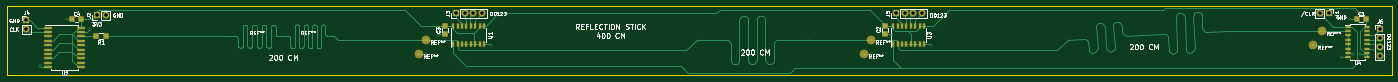
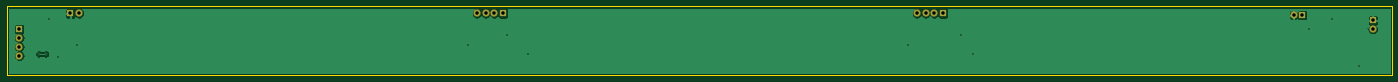
Circuit board: 9 layer files. Board 399.8 x 19.8 mm.
- bottom_copper: reflections-B.Cu.gbl (17497 bytes)
- bottom_mask: reflections-B.Mask.gbs (1109 bytes)
- bottom_silk: reflections-B.SilkS.gbo (553 bytes)
- outline: reflections-Edge.Cuts.gm1 (743 bytes)
- top_copper: reflections-F.Cu.gtl (29926 bytes)
- top_mask: reflections-F.Mask.gts (3422 bytes)
- top_silk: reflections-F.SilkS.gto (39829 bytes)
- drill: reflections-NPTH.drl (168 bytes)
- drill: reflections-PTH.drl (717 bytes)

=== bottom_copper: reflections-B.Cu.gbl (17497 bytes, source omitted) ===
=== bottom_mask: reflections-B.Mask.gbs ===
G04 #@! TF.GenerationSoftware,KiCad,Pcbnew,(2018-02-14 revision 6afdf1cf8)-makepkg*
G04 #@! TF.CreationDate,2018-04-19T21:59:04-07:00*
G04 #@! TF.ProjectId,reflections,7265666C656374696F6E732E6B696361,rev?*
G04 #@! TF.SameCoordinates,Original*
G04 #@! TF.FileFunction,Soldermask,Bot*
G04 #@! TF.FilePolarity,Negative*
%FSLAX46Y46*%
G04 Gerber Fmt 4.6, Leading zero omitted, Abs format (unit mm)*
G04 Created by KiCad (PCBNEW (2018-02-14 revision 6afdf1cf8)-makepkg) date 04/19/18 21:59:04*
%MOMM*%
%LPD*%
G01*
G04 APERTURE LIST*
%ADD10O,2.100000X2.100000*%
%ADD11R,2.100000X2.100000*%
G04 APERTURE END LIST*
D10*
X395732000Y-84328000D03*
D11*
X398272000Y-84328000D03*
D10*
X45212000Y-84836000D03*
D11*
X42672000Y-84836000D03*
D10*
X153924000Y-84328000D03*
X151384000Y-84328000D03*
X148844000Y-84328000D03*
D11*
X146304000Y-84328000D03*
X22352000Y-86360000D03*
D10*
X22352000Y-88900000D03*
D11*
X273304000Y-84328000D03*
D10*
X275844000Y-84328000D03*
X278384000Y-84328000D03*
X280924000Y-84328000D03*
X413004000Y-96520000D03*
X413004000Y-93980000D03*
X413004000Y-91440000D03*
D11*
X413004000Y-88900000D03*
M02*

=== bottom_silk: reflections-B.SilkS.gbo ===
G04 #@! TF.GenerationSoftware,KiCad,Pcbnew,(2018-02-14 revision 6afdf1cf8)-makepkg*
G04 #@! TF.CreationDate,2018-04-19T21:59:04-07:00*
G04 #@! TF.ProjectId,reflections,7265666C656374696F6E732E6B696361,rev?*
G04 #@! TF.SameCoordinates,Original*
G04 #@! TF.FileFunction,Legend,Bot*
G04 #@! TF.FilePolarity,Positive*
%FSLAX46Y46*%
G04 Gerber Fmt 4.6, Leading zero omitted, Abs format (unit mm)*
G04 Created by KiCad (PCBNEW (2018-02-14 revision 6afdf1cf8)-makepkg) date 04/19/18 21:59:04*
%MOMM*%
%LPD*%
G01*
G04 APERTURE LIST*
G04 APERTURE END LIST*
M02*

=== outline: reflections-Edge.Cuts.gm1 ===
G04 #@! TF.GenerationSoftware,KiCad,Pcbnew,(2018-02-14 revision 6afdf1cf8)-makepkg*
G04 #@! TF.CreationDate,2018-04-19T21:59:04-07:00*
G04 #@! TF.ProjectId,reflections,7265666C656374696F6E732E6B696361,rev?*
G04 #@! TF.SameCoordinates,Original*
G04 #@! TF.FileFunction,Profile,NP*
%FSLAX46Y46*%
G04 Gerber Fmt 4.6, Leading zero omitted, Abs format (unit mm)*
G04 Created by KiCad (PCBNEW (2018-02-14 revision 6afdf1cf8)-makepkg) date 04/19/18 21:59:04*
%MOMM*%
%LPD*%
G01*
G04 APERTURE LIST*
%ADD10C,0.150000*%
G04 APERTURE END LIST*
D10*
X16764000Y-82296000D02*
X16764000Y-102108000D01*
X416560000Y-82296000D02*
X16764000Y-82296000D01*
X416560000Y-102108000D02*
X416560000Y-82296000D01*
X16764000Y-102108000D02*
X416560000Y-102108000D01*
M02*

=== top_copper: reflections-F.Cu.gtl (29926 bytes, source omitted) ===
=== top_mask: reflections-F.Mask.gts ===
G04 #@! TF.GenerationSoftware,KiCad,Pcbnew,(2018-02-14 revision 6afdf1cf8)-makepkg*
G04 #@! TF.CreationDate,2018-04-19T21:59:04-07:00*
G04 #@! TF.ProjectId,reflections,7265666C656374696F6E732E6B696361,rev?*
G04 #@! TF.SameCoordinates,Original*
G04 #@! TF.FileFunction,Soldermask,Top*
G04 #@! TF.FilePolarity,Negative*
%FSLAX46Y46*%
G04 Gerber Fmt 4.6, Leading zero omitted, Abs format (unit mm)*
G04 Created by KiCad (PCBNEW (2018-02-14 revision 6afdf1cf8)-makepkg) date 04/19/18 21:59:04*
%MOMM*%
%LPD*%
G01*
G04 APERTURE LIST*
%ADD10C,2.540000*%
%ADD11R,1.900000X1.650000*%
%ADD12R,1.650000X1.900000*%
%ADD13O,2.100000X2.100000*%
%ADD14R,2.100000X2.100000*%
%ADD15R,1.900000X1.700000*%
%ADD16R,1.000000X1.900000*%
%ADD17R,2.350000X1.000000*%
%ADD18R,1.900000X1.000000*%
G04 APERTURE END LIST*
D10*
X393700000Y-93472000D03*
X396240000Y-89408000D03*
X264160000Y-96012000D03*
X266192000Y-91948000D03*
X135636000Y-96012000D03*
D11*
X406400000Y-85852000D03*
X408900000Y-85852000D03*
D12*
X270256000Y-90384000D03*
X270256000Y-87884000D03*
X143256000Y-87884000D03*
X143256000Y-90384000D03*
D11*
X38100000Y-85852000D03*
X35600000Y-85852000D03*
D13*
X395732000Y-84328000D03*
D14*
X398272000Y-84328000D03*
D13*
X45212000Y-84836000D03*
D14*
X42672000Y-84836000D03*
D13*
X153924000Y-84328000D03*
X151384000Y-84328000D03*
X148844000Y-84328000D03*
D14*
X146304000Y-84328000D03*
X22352000Y-86360000D03*
D13*
X22352000Y-88900000D03*
D14*
X273304000Y-84328000D03*
D13*
X275844000Y-84328000D03*
X278384000Y-84328000D03*
X280924000Y-84328000D03*
X413004000Y-96520000D03*
X413004000Y-93980000D03*
X413004000Y-91440000D03*
D14*
X413004000Y-88900000D03*
D15*
X42512000Y-90932000D03*
X45212000Y-90932000D03*
D16*
X145542000Y-87884000D03*
X146812000Y-87884000D03*
X148082000Y-87884000D03*
X149352000Y-87884000D03*
X150622000Y-87884000D03*
X151892000Y-87884000D03*
X153162000Y-87884000D03*
X154432000Y-87884000D03*
X154432000Y-93284000D03*
X153162000Y-93284000D03*
X151892000Y-93284000D03*
X150622000Y-93284000D03*
X149352000Y-93284000D03*
X148082000Y-93284000D03*
X146812000Y-93284000D03*
X145542000Y-93284000D03*
D17*
X38100000Y-88392000D03*
X38100000Y-89662000D03*
X38100000Y-90932000D03*
X38100000Y-92202000D03*
X38100000Y-93472000D03*
X38100000Y-94742000D03*
X38100000Y-96012000D03*
X38100000Y-97282000D03*
X38100000Y-98552000D03*
X38100000Y-99822000D03*
X28700000Y-99822000D03*
X28700000Y-98552000D03*
X28700000Y-97282000D03*
X28700000Y-96012000D03*
X28700000Y-94742000D03*
X28700000Y-93472000D03*
X28700000Y-92202000D03*
X28700000Y-90932000D03*
X28700000Y-89662000D03*
X28700000Y-88392000D03*
D16*
X272542000Y-93284000D03*
X273812000Y-93284000D03*
X275082000Y-93284000D03*
X276352000Y-93284000D03*
X277622000Y-93284000D03*
X278892000Y-93284000D03*
X280162000Y-93284000D03*
X281432000Y-93284000D03*
X281432000Y-87884000D03*
X280162000Y-87884000D03*
X278892000Y-87884000D03*
X277622000Y-87884000D03*
X276352000Y-87884000D03*
X275082000Y-87884000D03*
X273812000Y-87884000D03*
X272542000Y-87884000D03*
D18*
X409260000Y-88138000D03*
X409260000Y-89408000D03*
X409260000Y-90678000D03*
X409260000Y-91948000D03*
X409260000Y-93218000D03*
X409260000Y-94488000D03*
X409260000Y-95758000D03*
X409260000Y-97028000D03*
X403860000Y-97028000D03*
X403860000Y-95758000D03*
X403860000Y-94488000D03*
X403860000Y-93218000D03*
X403860000Y-91948000D03*
X403860000Y-90678000D03*
X403860000Y-89408000D03*
X403860000Y-88138000D03*
D10*
X137668000Y-91948000D03*
M02*

=== top_silk: reflections-F.SilkS.gto (39829 bytes, source omitted) ===
=== drill: reflections-NPTH.drl ===
M48
;DRILL file {KiCad (2018-02-14 revision 6afdf1cf8)-makepkg} date 04/19/18 21:59:08
;FORMAT={-:-/ absolute / metric / decimal}
FMAT,2
METRIC,TZ
%
G90
G05
M71
T0
M30

=== drill: reflections-PTH.drl ===
M48
;DRILL file {KiCad (2018-02-14 revision 6afdf1cf8)-makepkg} date 04/19/18 21:59:08
;FORMAT={-:-/ absolute / metric / decimal}
FMAT,2
METRIC,TZ
T1C0.400
T2C1.000
%
G90
G05
M71
T1
X26.416Y-99.568
X34.036Y-85.852
X40.64Y-88.9
X137.668Y-96.012
X141.224Y-90.424
X156.464Y-93.472
X266.192Y-96.012
X272.288Y-90.424
X283.464Y-93.472
X396.24Y-93.472
X401.828Y-97.028
X404.368Y-85.852
X405.384Y-96.012
X407.416Y-96.012
T2
X413.004Y-88.9
X273.304Y-84.328
X275.844Y-84.328
X278.384Y-84.328
X280.924Y-84.328
X22.352Y-86.36
X22.352Y-88.9
X146.304Y-84.328
X148.844Y-84.328
X151.384Y-84.328
X153.924Y-84.328
X42.672Y-84.836
X45.212Y-84.836
X398.272Y-84.328
X413.004Y-91.44
X413.004Y-93.98
X413.004Y-96.52
X395.732Y-84.328
T0
M30

